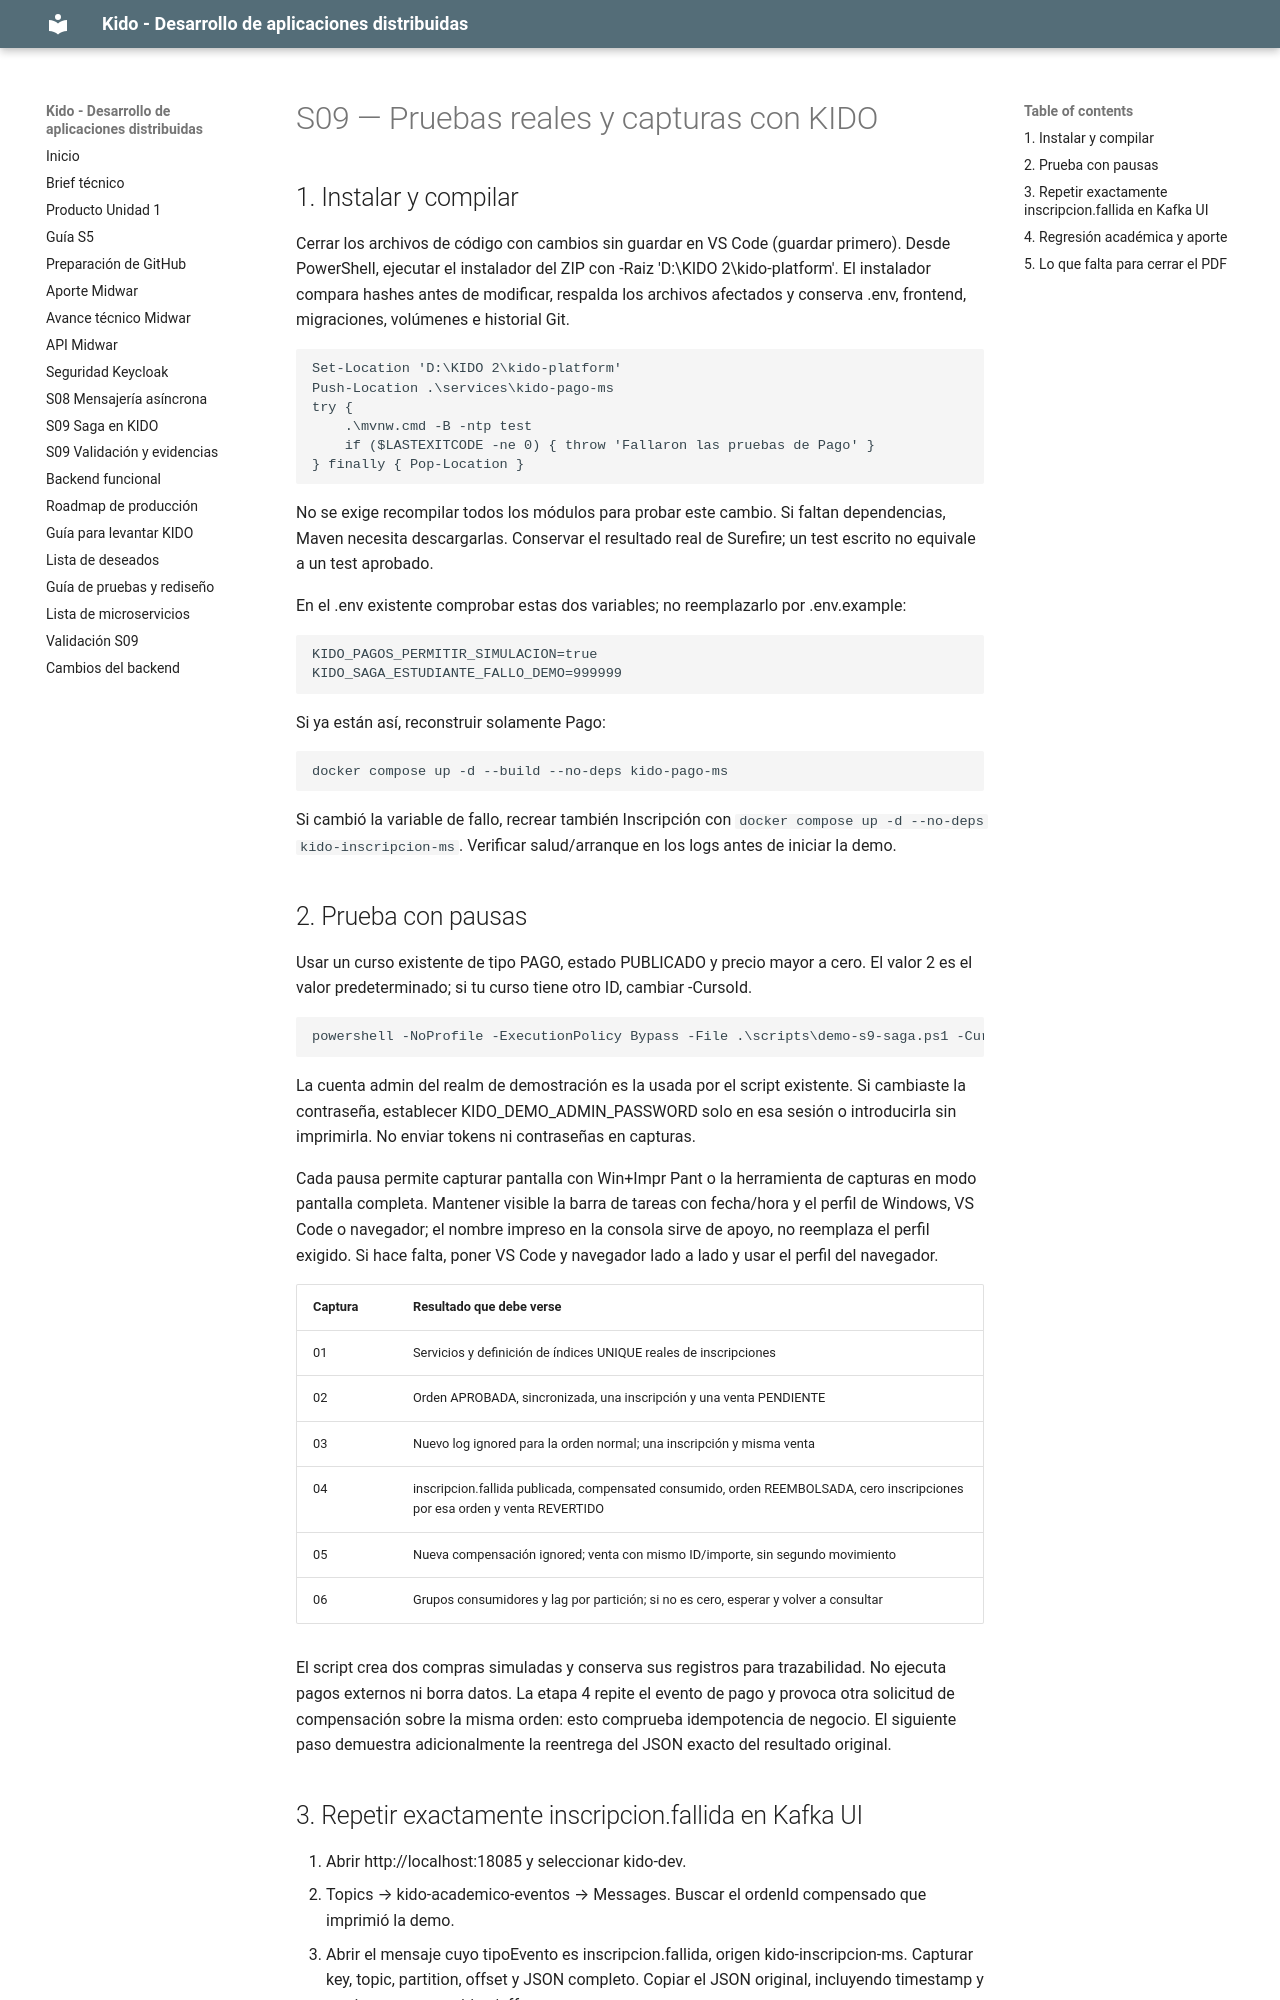

repository: DAD262/kido-platform · page: s09-guia-capturas/index.html · generator: mkdocs

# S09 — Pruebas reales y capturas con KIDO

## 1. Instalar y compilar

Cerrar los archivos de código con cambios sin guardar en VS Code (guardar primero).
Desde PowerShell, ejecutar el instalador del ZIP con -Raiz 'D:\KIDO 2\kido-platform'. El instalador compara hashes antes de modificar, respalda los archivos afectados y conserva .env, frontend, migraciones, volúmenes e historial Git.

```powershell
Set-Location 'D:\KIDO 2\kido-platform'
Push-Location .\services\kido-pago-ms
try {
    .\mvnw.cmd -B -ntp test
    if ($LASTEXITCODE -ne 0) { throw 'Fallaron las pruebas de Pago' }
} finally { Pop-Location }
```

No se exige recompilar todos los módulos para probar este cambio. Si faltan dependencias, Maven necesita descargarlas. Conservar el resultado real de Surefire; un test escrito no equivale a un test aprobado.

En el .env existente comprobar estas dos variables; no reemplazarlo por .env.example:

```dotenv
KIDO_PAGOS_PERMITIR_SIMULACION=true
KIDO_SAGA_ESTUDIANTE_FALLO_DEMO=999999
```

Si ya están así, reconstruir solamente Pago:

```powershell
docker compose up -d --build --no-deps kido-pago-ms
```

Si cambió la variable de fallo, recrear también Inscripción con `docker compose up -d --no-deps kido-inscripcion-ms`.
Verificar salud/arranque en los logs antes de iniciar la demo.

## 2. Prueba con pausas

Usar un curso existente de tipo PAGO, estado PUBLICADO y precio mayor a cero. El valor 2 es el valor predeterminado; si tu curso tiene otro ID, cambiar -CursoId.

```powershell
powershell -NoProfile -ExecutionPolicy Bypass -File .\scripts\demo-s9-saga.ps1 -CursoId 2 -PausarCapturas
```

La cuenta admin del realm de demostración es la usada por el script existente. Si cambiaste la contraseña, establecer KIDO_DEMO_ADMIN_PASSWORD solo en esa sesión o introducirla sin imprimirla. No enviar tokens ni contraseñas en capturas.

Cada pausa permite capturar pantalla con Win+Impr Pant o la herramienta de capturas en modo pantalla completa. Mantener visible la barra de tareas con fecha/hora y el perfil de Windows, VS Code o navegador; el nombre impreso en la consola sirve de apoyo, no reemplaza el perfil exigido. Si hace falta, poner VS Code y navegador lado a lado y usar el perfil del navegador.

| Captura | Resultado que debe verse |
|---|---|
| 01 | Servicios y definición de índices UNIQUE reales de inscripciones |
| 02 | Orden APROBADA, sincronizada, una inscripción y una venta PENDIENTE |
| 03 | Nuevo log ignored para la orden normal; una inscripción y misma venta |
| 04 | inscripcion.fallida publicada, compensated consumido, orden REEMBOLSADA, cero inscripciones por esa orden y venta REVERTIDO |
| 05 | Nueva compensación ignored; venta con mismo ID/importe, sin segundo movimiento |
| 06 | Grupos consumidores y lag por partición; si no es cero, esperar y volver a consultar |

El script crea dos compras simuladas y conserva sus registros para trazabilidad. No ejecuta pagos externos ni borra datos. La etapa 4 repite el evento de pago y provoca otra solicitud de compensación sobre la misma orden: esto comprueba idempotencia de negocio. El siguiente paso demuestra adicionalmente la reentrega del JSON exacto del resultado original.
